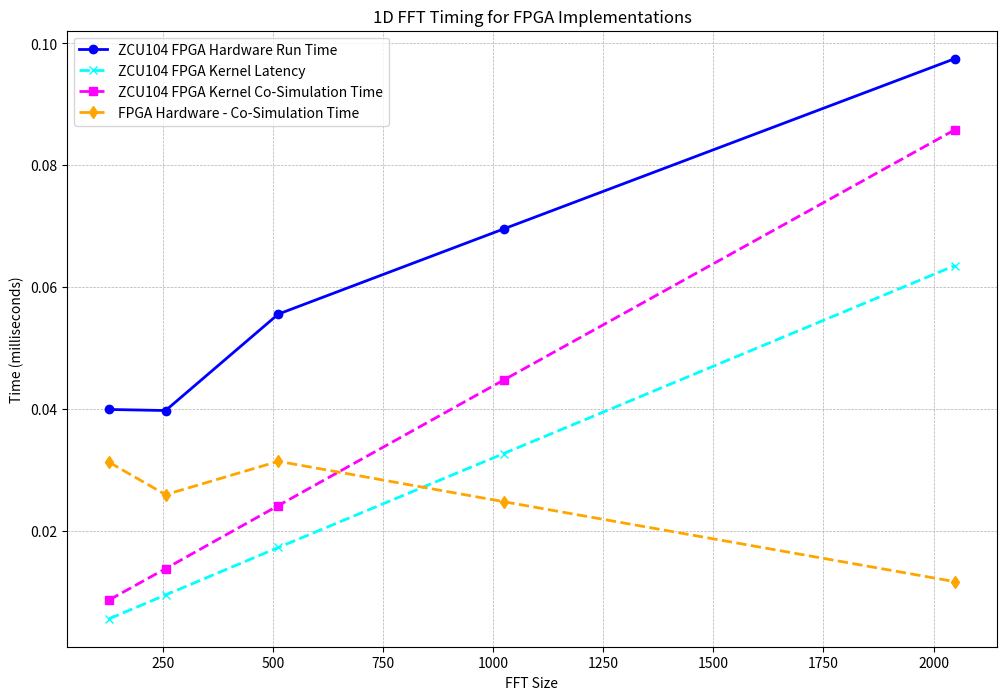
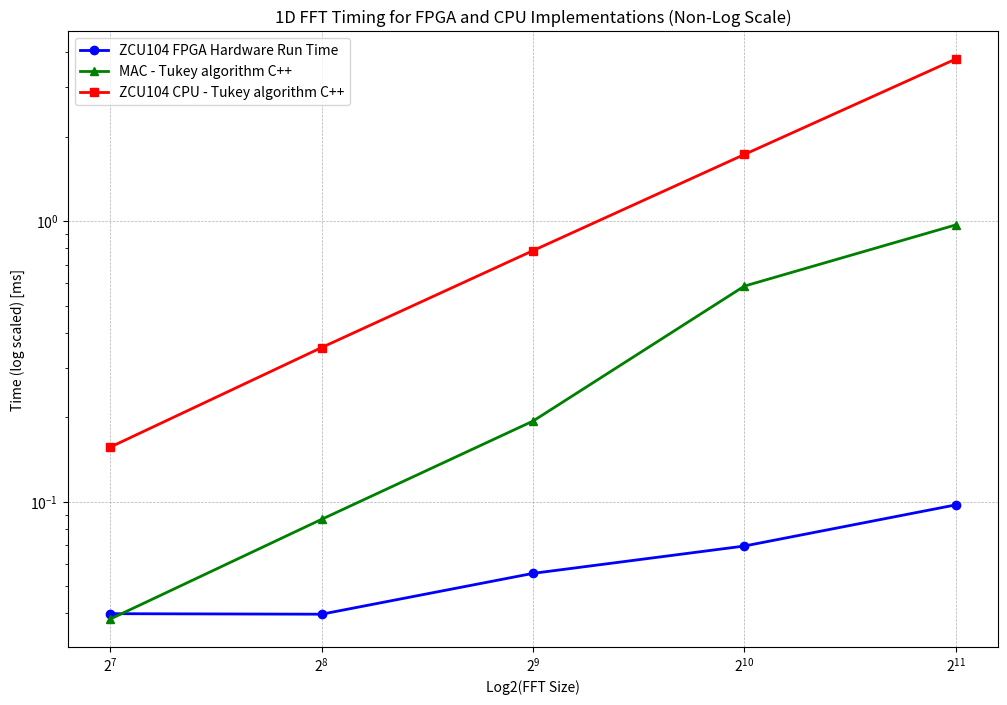

These charts were generated, in order, by the following Python code:
import matplotlib.pyplot as plt
import numpy as np

fft_size = [128, 256, 512, 1024, 2048]
fpga_hw = [0.000039928, 0.000039756, 0.000055582, 0.000069563, 0.000097487]
fpga_latency = [559 * 10e-9, 949 * 10e-9, 1728 * 10e-9, 3270 * 10e-9, 6353 * 10e-9]
fpga_cosim_time = [868 * 10e-9, 1381 * 10e-9, 2416 * 10e-9, 4477 * 10e-9, 8581 * 10e-9]
zcu_cpu = [0.000156628, 0.000354608, 0.000785367, 0.0017288, 0.00378292]
mac = [0.0000382, 0.0000866, 0.0001939, 0.000587, 0.0009699]

# Convert time from seconds to milliseconds
fpga_hw_ms = np.array(fpga_hw) * 1000
fpga_latency_ms = np.array(fpga_latency) * 1000
fpga_cosim_ms = np.array(fpga_cosim_time) * 1000
zcu_cpu_ms = np.array(zcu_cpu) * 1000
mac_ms = np.array(mac) * 1000

# First Plot: No Log Scaling with FPGA Hardware, Latency, Co-Simulation Time, and Hardware + Co-Simulation Time
plt.figure(figsize=(12, 8))
plt.plot(fft_size, fpga_hw_ms, 'o-', label="ZCU104 FPGA Hardware Run Time", color='blue', linewidth=2)
plt.plot(fft_size, fpga_latency_ms, 'x--', label="ZCU104 FPGA Kernel Latency", color='cyan', linewidth=2)
plt.plot(fft_size, fpga_cosim_ms, 's--', label="ZCU104 FPGA Kernel Co-Simulation Time", color='magenta', linewidth=2)
plt.plot(fft_size, fpga_hw_ms - fpga_cosim_ms, 'd--', label="FPGA Hardware - Co-Simulation Time", color='orange', linewidth=2)

plt.xlabel("FFT Size")
plt.ylabel("Time (milliseconds)")
plt.title("1D FFT Timing for FPGA Implementations")
plt.legend()
plt.grid(True, linestyle='--', linewidth=0.5)
plt.savefig('fft_timing_plot_fpga.png', format='png', dpi=300)
plt.show()

# Second Plot: No Log Scaling with FPGA Hardware, MAC, and CPU
plt.figure(figsize=(12, 8))
plt.plot(fft_size, fpga_hw_ms, 'o-', label="ZCU104 FPGA Hardware Run Time", color='blue', linewidth=2)
plt.plot(fft_size, mac_ms, '^-', label="MAC - Tukey algorithm C++", color='green', linewidth=2)
plt.plot(fft_size, zcu_cpu_ms, 's-', label="ZCU104 CPU - Tukey algorithm C++", color='red', linewidth=2)

plt.xscale('log', base=2)  # Log scale for FFT size
plt.yscale('log')          # Log scale for time

plt.xlabel("Log2(FFT Size)")
plt.ylabel("Time (log scaled) [ms]")
plt.title("1D FFT Timing for FPGA and CPU Implementations (Non-Log Scale)")
plt.legend()
plt.grid(True, linestyle='--', linewidth=0.5)
plt.savefig('fft_timing_plot_fpga_mac_cpu.png', format='png', dpi=300)
plt.show()
